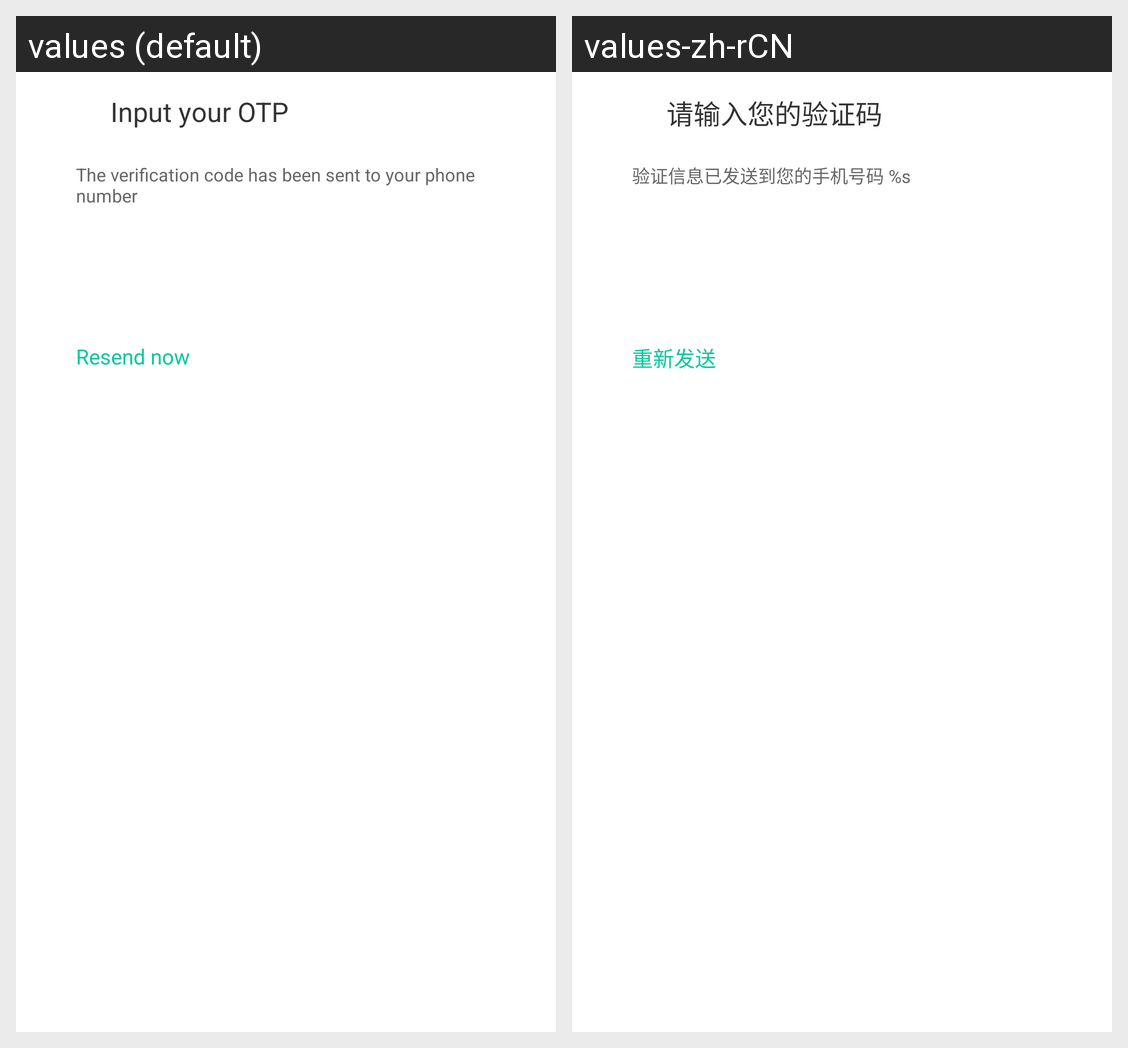

Strings drawn on this Android screen and how each of the app's shown locales translates them:
Android screen res/layout/activity_input_your_otp2.xml rendered under 2 locales, left to right: values (default), values-zh-rCN. Device: Nexus 5 (rendered at 1080×1920; each locale shown at half size, 540×960, under a caption strip naming it); theme Theme.LoadApp.
Strings drawn on this screen, with the default value and each locale's value (text and hints the layout hard-codes, and strings that could not be matched under every locale, appear in the picture but are not listed):

Input_your_OTP
  values: Input your OTP
  values-zh-rCN: 请输入您的验证码

The_verification_code_has_been_sent_to_your_phone_number
  values: The verification code has been sent to your phone number
  values-zh-rCN: 验证信息已发送到您的手机号码 %s

Resent_now
  values: Resend now
  values-zh-rCN: 重新发送
